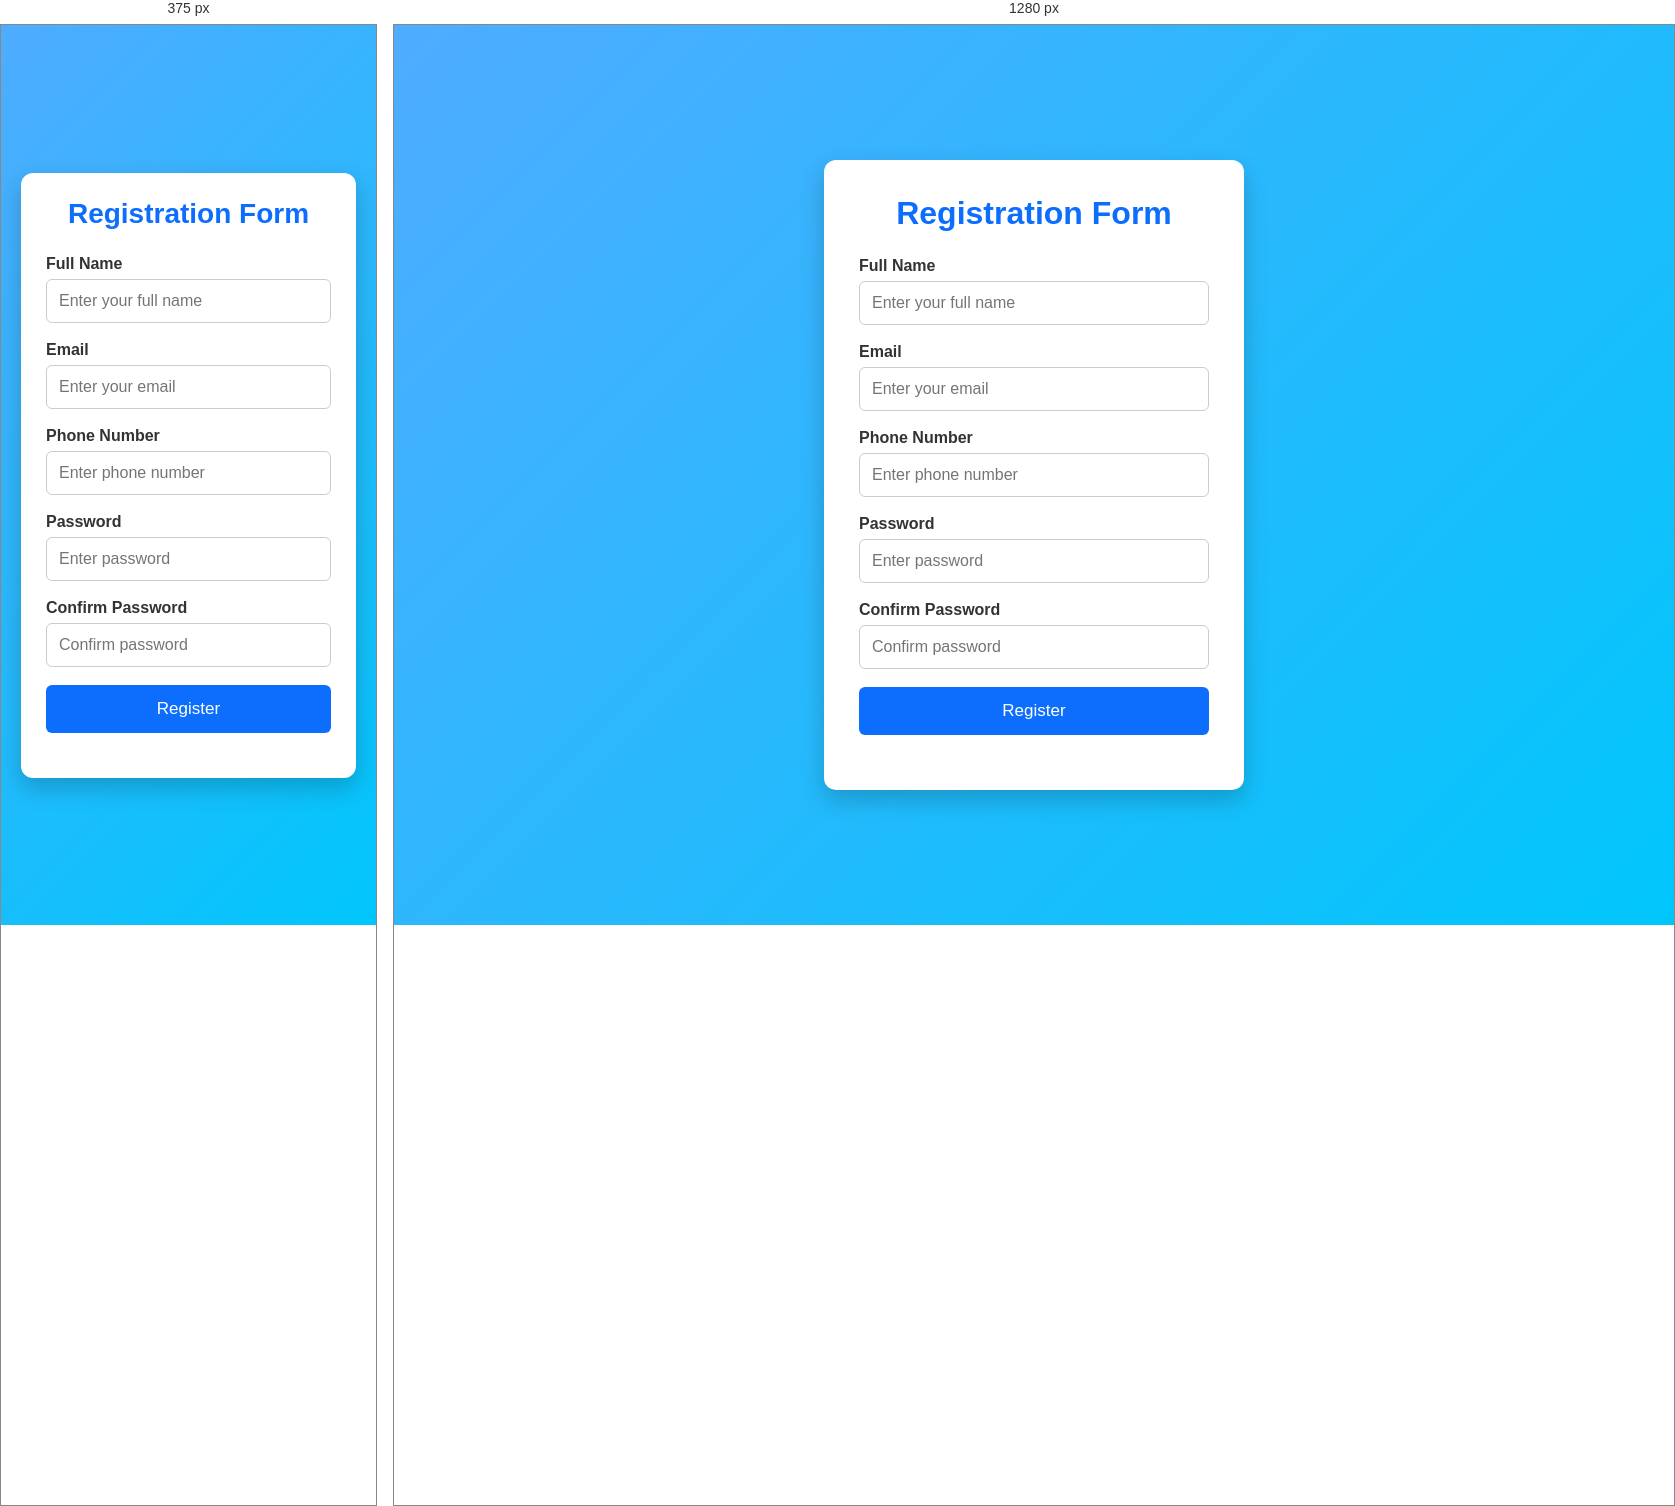
Rendered at 375 px and 1280 px, left to right.

<!-- file: form.html -->
<!DOCTYPE html>
<html lang="en">
<head>
    <meta charset="UTF-8">
    <meta name="viewport" content="width=device-width, initial-scale=1.0">
    <title>Form Validation</title>
    <link rel="stylesheet" href="style.css">
</head>

<body>

<div class="container">

    <h1>Registration Form</h1>

    <form id="registrationForm">

        <div class="input-group">
            <label>Full Name</label>
            <input type="text" id="name" placeholder="Enter your full name">
            <span id="nameError" class="error"></span>
        </div>

        <div class="input-group">
            <label>Email</label>
            <input type="email" id="email" placeholder="Enter your email">
            <span id="emailError" class="error"></span>
        </div>

        <div class="input-group">
            <label>Phone Number</label>
            <input type="text" id="phone" placeholder="Enter phone number">
            <span id="phoneError" class="error"></span>
        </div>

        <div class="input-group">
            <label>Password</label>
            <input type="password" id="password" placeholder="Enter password">
            <span id="passwordError" class="error"></span>
        </div>

        <div class="input-group">
            <label>Confirm Password</label>
            <input type="password" id="confirmPassword" placeholder="Confirm password">
            <span id="confirmError" class="error"></span>
        </div>

        <button type="submit">Register</button>

        <p id="successMessage"></p>

    </form>

</div>

<script src="script.js"></script>

</body>
</html>

/* @media block from style.css */
@media (max-width: 500px) {

    .container {
        padding: 25px;
    }

    .container h1 {
        font-size: 28px;
    }

}